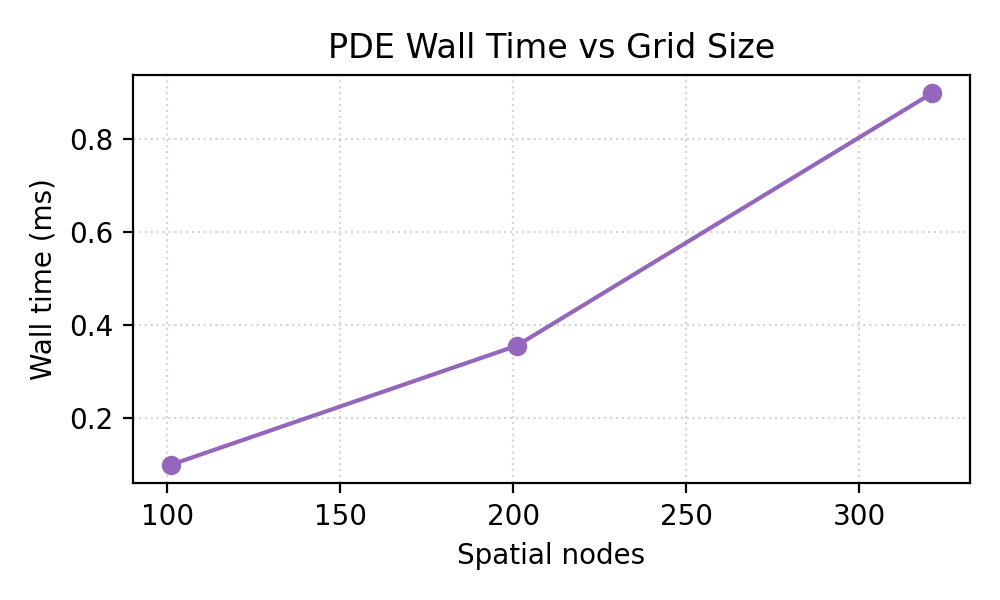

Source data for this figure (header and first rows):
space_nodes, real_time_ms, price
101, 0.09869, 8.823
201, 0.3548, 8.826
321, 0.8975, 8.827
